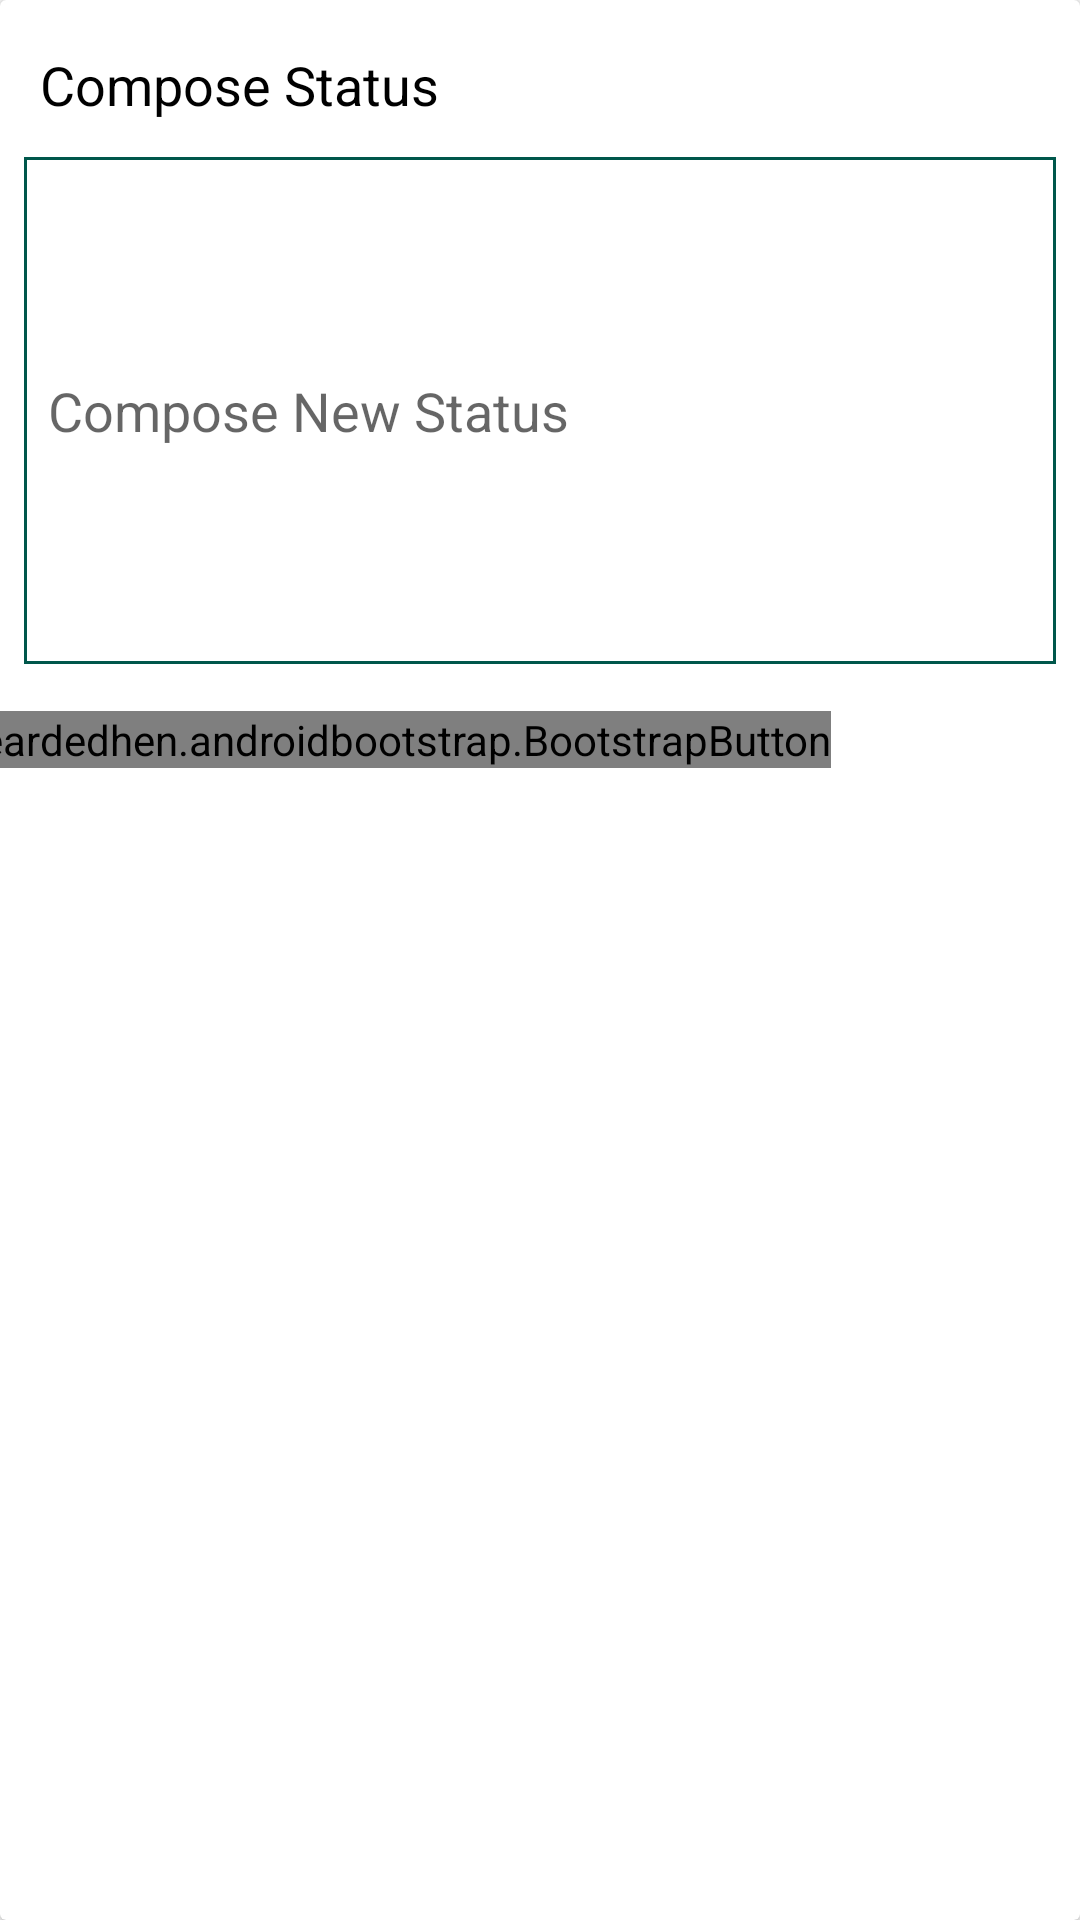

Reconstruct the res/layout file that produces this screen, plus the resources it refers to.
<!-- AndroidManifest.xml: application theme AppTheme -->
<!-- res/layout/compose_status.xml -->
<?xml version="1.0" encoding="utf-8"?>
<android.support.v7.widget.CardView
    xmlns:android="http://schemas.android.com/apk/res/android"
    xmlns:app="http://schemas.android.com/apk/res-auto"
    xmlns:tools="http://schemas.android.com/tools"
    android:layout_width="match_parent"
    android:layout_height="match_parent">
<android.support.constraint.ConstraintLayout
    android:layout_width="match_parent"
    android:layout_height="wrap_content">

    <TextView
        android:id="@+id/textView2"
        android:layout_width="wrap_content"
        android:layout_height="wrap_content"
        android:layout_marginStart="8dp"
        android:layout_marginLeft="8dp"
        android:layout_marginTop="16dp"
        android:layout_marginEnd="8dp"
        android:layout_marginRight="8dp"
        android:text="Compose Status"
        android:textColor="@color/colorBlack"
        android:textSize="18dp"

        app:layout_constraintEnd_toEndOf="parent"
        app:layout_constraintHorizontal_bias="0.025"
        app:layout_constraintStart_toStartOf="parent"
        app:layout_constraintTop_toTopOf="parent" />

    <EditText
        android:id="@+id/composeProfileDescTextArea"
        android:layout_width="match_parent"
        android:layout_height="169dp"
        android:layout_marginStart="8dp"
        android:layout_marginLeft="8dp"
        android:layout_marginTop="12dp"
        android:layout_marginEnd="8dp"
        android:layout_marginRight="8dp"
        android:background="@drawable/field_background"
        android:ems="10"
        android:hint="Compose New Status"
        android:inputType="textMultiLine"
        android:padding="8dp"
        app:layout_constraintEnd_toEndOf="parent"
        app:layout_constraintHorizontal_bias="0.0"
        app:layout_constraintStart_toStartOf="parent"
        app:layout_constraintTop_toBottomOf="@+id/textView2" />

    <Button
        android:id="@+id/updateDescription"
        android:layout_width="51dp"
        android:layout_height="34dp"
        android:layout_marginTop="8dp"
        android:layout_marginEnd="16dp"
        android:layout_marginRight="16dp"
        android:layout_marginBottom="8dp"
        android:background="@drawable/ic_send"
        app:layout_constraintBottom_toBottomOf="parent"
        app:layout_constraintEnd_toEndOf="parent"
        app:layout_constraintTop_toBottomOf="@+id/composeProfileDescTextArea"
        app:layout_constraintVertical_bias="1.0" />

    <ProgressBar
        android:id="@+id/postProgressBar"
        style="?android:attr/progressBarStyle"
        android:layout_width="wrap_content"
        android:layout_height="wrap_content"
        android:layout_marginStart="8dp"
        android:layout_marginLeft="8dp"
        android:layout_marginTop="8dp"
        android:layout_marginEnd="8dp"
        android:layout_marginRight="8dp"
        android:layout_marginBottom="8dp"
        android:visibility="gone"
        app:layout_constraintBottom_toBottomOf="parent"
        app:layout_constraintEnd_toStartOf="@+id/updateDescription"
        app:layout_constraintHorizontal_bias="0.05"
        app:layout_constraintStart_toStartOf="parent"
        app:layout_constraintTop_toBottomOf="@+id/composeProfileDescTextArea"
        app:layout_constraintVertical_bias="0.0" />

    <com.beardedhen.androidbootstrap.BootstrapButton
        android:id="@+id/bootstrapButton"
        android:layout_width="wrap_content"
        android:layout_height="wrap_content"
        android:layout_marginTop="8dp"
        android:layout_marginEnd="16dp"
        android:layout_marginRight="16dp"
        android:layout_marginBottom="8dp"
        android:text="sometext"
        app:bootstrapBrand="regular"
        app:bootstrapSize="lg"
        app:fontAwesomeIcon="fa_camera"
        app:layout_constraintBottom_toBottomOf="parent"
        app:layout_constraintEnd_toStartOf="@+id/updateDescription"
        app:layout_constraintTop_toBottomOf="@+id/composeProfileDescTextArea" />

    <ImageView
        android:id="@+id/btnCancel"
        android:layout_width="wrap_content"
        android:layout_height="wrap_content"
        android:layout_marginTop="8dp"
        android:layout_marginEnd="8dp"
        android:layout_marginRight="8dp"
        android:layout_marginBottom="8dp"
        app:layout_constraintBottom_toTopOf="@+id/composeProfileDescTextArea"
        app:layout_constraintEnd_toEndOf="parent"
        app:layout_constraintTop_toTopOf="parent"
        app:srcCompat="@drawable/cancelswap" />

    <com.beardedhen.androidbootstrap.BootstrapButton
        android:layout_width="wrap_content"
        android:layout_height="wrap_content"
        android:layout_marginTop="8dp"
        android:layout_marginEnd="8dp"
        android:layout_marginRight="8dp"
        android:layout_marginBottom="8dp"
        android:text="sometext"
        app:bootstrapSize="lg"
        android:background="@color/colorPrimary"
        app:fontAwesomeIcon="fa_video_camera"
        app:layout_constraintBottom_toBottomOf="parent"
        app:layout_constraintEnd_toStartOf="@+id/bootstrapButton"
        app:layout_constraintTop_toBottomOf="@+id/composeProfileDescTextArea" />
</android.support.constraint.ConstraintLayout>

</android.support.v7.widget.CardView>
<!-- resources referenced by this layout -->
<resources>
  <color name="colorBlack">#000</color>
  <color name="colorPrimary">#008577</color>
  <!-- drawable field_background (drawable) -->
  <?xml version="1.0" encoding="utf-8"?>
  <shape xmlns:android="http://schemas.android.com/apk/res/android"
      android:shape="rectangle"
      android:thickness="1dp"
      >
  
      <stroke android:width="1dp" android:color="@color/colorPrimaryDark" />
  
  </shape>
  <style name="AppTheme" parent="Theme.AppCompat.Light.DarkActionBar">
          
          <item name="colorPrimary">@color/colorPrimary</item>
          <item name="colorPrimaryDark">@color/colorPrimaryDark</item>
          <item name="colorAccent">@color/colorAccent</item>
      </style>
  <color name="colorPrimaryDark">#00574B</color>
  <color name="colorAccent">#008577</color>
</resources>
